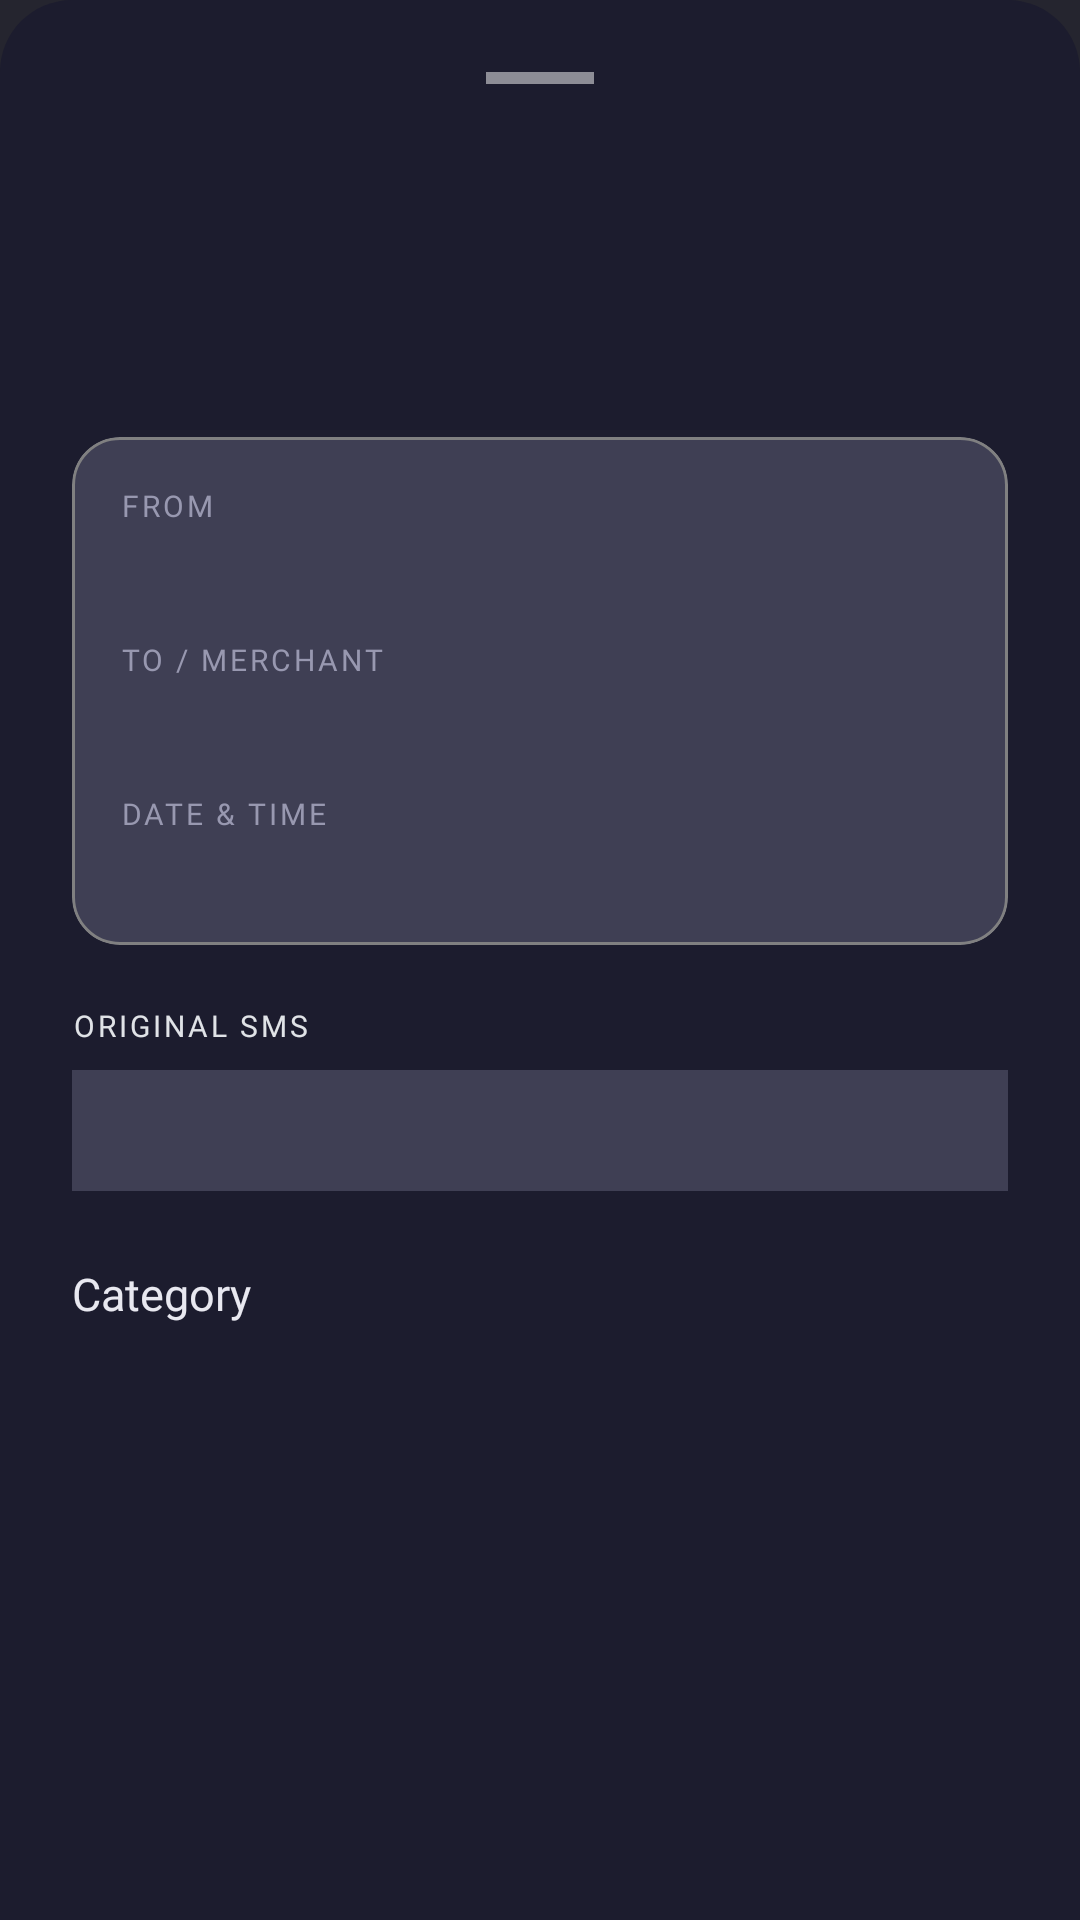

Reconstruct the res/layout file that produces this screen, plus the resources it refers to.
<!-- AndroidManifest.xml: application theme Theme.SMSExpenseTracker -->
<!-- res/layout/dialog_transaction_details.xml -->
<?xml version="1.0" encoding="utf-8"?>
<LinearLayout xmlns:android="http://schemas.android.com/apk/res/android"
    xmlns:app="http://schemas.android.com/apk/res-auto"
    xmlns:tools="http://schemas.android.com/tools"
    android:layout_width="match_parent"
    android:layout_height="wrap_content"
    android:orientation="vertical"
    android:padding="24dp"
    android:background="@drawable/bottom_sheet_bg">

    
    <View
        android:layout_width="36dp"
        android:layout_height="4dp"
        android:layout_gravity="center_horizontal"
        android:layout_marginBottom="20dp"
        android:background="#FFFFFF"
        android:alpha="0.5"/>

    
    <TextView
        android:id="@+id/detailAmount"
        android:layout_width="wrap_content"
        android:layout_height="wrap_content"
        android:layout_gravity="center_horizontal"
        android:fontFamily="@font/nunito_bold"
        android:textSize="40sp"
        android:textColor="?attr/colorOnSurface"
        tools:text="₹1,250"/>

    <TextView
        android:id="@+id/detailType"
        android:layout_width="wrap_content"
        android:layout_height="wrap_content"
        android:layout_gravity="center_horizontal"
        android:layout_marginTop="4dp"
        android:fontFamily="@font/nunito_bold"
        android:textSize="12sp"
        android:letterSpacing="0.12"
        tools:text="DEBITED"
        tools:textColor="?attr/colorError"/>

    
    <com.google.android.material.card.MaterialCardView
        android:layout_width="match_parent"
        android:layout_height="wrap_content"
        android:layout_marginTop="24dp"
        app:cardCornerRadius="16dp"
        app:cardElevation="0dp"
        app:cardBackgroundColor="?attr/colorSurfaceVariant"
        app:strokeWidth="1dp"
        app:strokeColor="?attr/colorOutline">

        <LinearLayout
            android:layout_width="match_parent"
            android:layout_height="wrap_content"
            android:orientation="vertical"
            android:padding="16dp">

            <TextView android:layout_width="wrap_content" android:layout_height="wrap_content"
                android:text="FROM" android:textColor="?attr/colorOnSurfaceVariant"
                android:textSize="10sp" android:letterSpacing="0.1"
                android:fontFamily="@font/nunito_bold"/>
            <TextView android:id="@+id/detailSender" android:layout_width="wrap_content"
                android:layout_height="wrap_content" android:textSize="16sp"
                android:textColor="?attr/colorOnSurface"
                android:fontFamily="@font/nunito_bold" android:layout_marginBottom="14dp"
                android:layout_marginTop="2dp" tools:text="HDFC Bank"/>

            <TextView android:layout_width="wrap_content" android:layout_height="wrap_content"
                android:text="TO / MERCHANT" android:textColor="?attr/colorOnSurfaceVariant"
                android:textSize="10sp" android:letterSpacing="0.1"
                android:fontFamily="@font/nunito_bold"/>
            <TextView android:id="@+id/detailMerchant" android:layout_width="wrap_content"
                android:layout_height="wrap_content" android:textSize="16sp"
                android:textColor="?attr/colorOnSurface"
                android:fontFamily="@font/nunito_bold" android:layout_marginBottom="14dp"
                android:layout_marginTop="2dp" tools:text="Swiggy"/>

            <TextView android:layout_width="wrap_content" android:layout_height="wrap_content"
                android:text="DATE &amp; TIME" android:textColor="?attr/colorOnSurfaceVariant"
                android:textSize="10sp" android:letterSpacing="0.1"
                android:fontFamily="@font/nunito_bold"/>
            <TextView android:id="@+id/detailDate" android:layout_width="wrap_content"
                android:layout_height="wrap_content" android:textSize="14sp"
                android:textColor="?attr/colorOnSurface"
                android:layout_marginTop="2dp"
                tools:text="21 Mar 2026, 06:33 PM"/>

        </LinearLayout>
    </com.google.android.material.card.MaterialCardView>

    
    <TextView
        android:layout_width="wrap_content"
        android:layout_height="wrap_content"
        android:layout_marginTop="20dp"
        android:text="ORIGINAL SMS"
        android:textColor="#E0E3E7"
        android:textSize="10sp"
        android:letterSpacing="0.1"
        android:fontFamily="@font/nunito_bold"/>

    <TextView
        android:id="@+id/detailSmsBody"
        android:layout_width="match_parent"
        android:layout_height="wrap_content"
        android:layout_marginTop="8dp"
        android:background="?attr/colorSurfaceVariant"
        android:padding="12dp"
        android:textSize="12sp"
        android:textColor="#D5DAE0"
        android:fontFamily="@font/nunito"
        android:lineSpacingExtra="3dp"
        tools:text="Your A/c XX1234 is debited for Rs. 1250.00 on 21-03-26..."/>

    
    <TextView
        android:layout_width="wrap_content"
        android:layout_height="wrap_content"
        android:layout_marginTop="24dp"
        android:text="Category"
        android:textColor="?attr/colorOnSurface"
        android:textSize="15sp"
        android:fontFamily="@font/nunito_bold"/>

    <com.google.android.material.chip.ChipGroup
        android:id="@+id/categoryChipGroup"
        android:layout_width="match_parent"
        android:layout_height="wrap_content"
        android:layout_marginTop="10dp"
        app:singleSelection="true"/>

</LinearLayout>
<!-- resources referenced by this layout -->
<resources>
  <!-- drawable bottom_sheet_bg (drawable) -->
  <?xml version="1.0" encoding="utf-8"?>
  <shape xmlns:android="http://schemas.android.com/apk/res/android"
      android:shape="rectangle">
      <solid android:color="?attr/colorOutlineVariant"/>
      <corners
          android:topLeftRadius="24dp"
          android:topRightRadius="24dp"/>
  </shape>
  <style name="Theme.SMSExpenseTracker" parent="Theme.Material3.DayNight.NoActionBar">
  
          
          <item name="colorPrimary">#7C3AED</item>
          <item name="colorOnPrimary">#FFFFFF</item>
          <item name="colorPrimaryContainer">#2D1B69</item>
          <item name="colorOnPrimaryContainer">#DDD6FE</item>
  
          
          <item name="colorSecondary">#34D399</item>
          <item name="colorOnSecondary">#022C22</item>
          <item name="colorSecondaryContainer">#065F46</item>
          <item name="colorOnSecondaryContainer">#A7F3D0</item>
  
          
          <item name="colorTertiary">#818CF8</item>
          <item name="colorOnTertiary">#1E1B4B</item>
          <item name="colorTertiaryContainer">#312E81</item>
          <item name="colorOnTertiaryContainer">#C7D2FE</item>
  
          
          <item name="colorError">#F87171</item>
          <item name="colorOnError">#450A0A</item>
          <item name="colorErrorContainer">#7F1D1D</item>
          <item name="colorOnErrorContainer">#FECACA</item>
  
          
          <item name="android:colorBackground">#25252F</item>
          <item name="colorSurface">#23232E</item>
          <item name="colorSurfaceVariant">#3F3F54</item>
          <item name="colorOnSurface">#E8E8F0</item>
          <item name="colorOnSurfaceVariant">#9898B0</item>
          <item name="colorOutline">#808081</item>
          <item name="colorOutlineVariant">#1C1C2E</item>
  
          
  
          
          <item name="android:statusBarColor">#0F0F17</item>
          <item name="android:navigationBarColor">#0A0A12</item>
          <item name="android:windowLightNavigationBar" tools:targetApi="27">false</item>
          <item name="android:windowLightStatusBar" tools:targetApi="23">false</item>
  
          
          <item name="android:windowAnimationStyle">@null</item>
  
          
          <item name="materialAlertDialogTheme">@style/ThemeOverlay.SET.Dialog</item>
  
      </style>
  <style name="ThemeOverlay.SET.Dialog" parent="ThemeOverlay.Material3.MaterialAlertDialog">
          <item name="colorSurface">#1C1C2E</item>
          <item name="colorOnSurface">#E8E8F0</item>
          <item name="colorPrimary">#7C3AED</item>
          <item name="colorOnSurfaceVariant">#9898B0</item>
      </style>
</resources>
